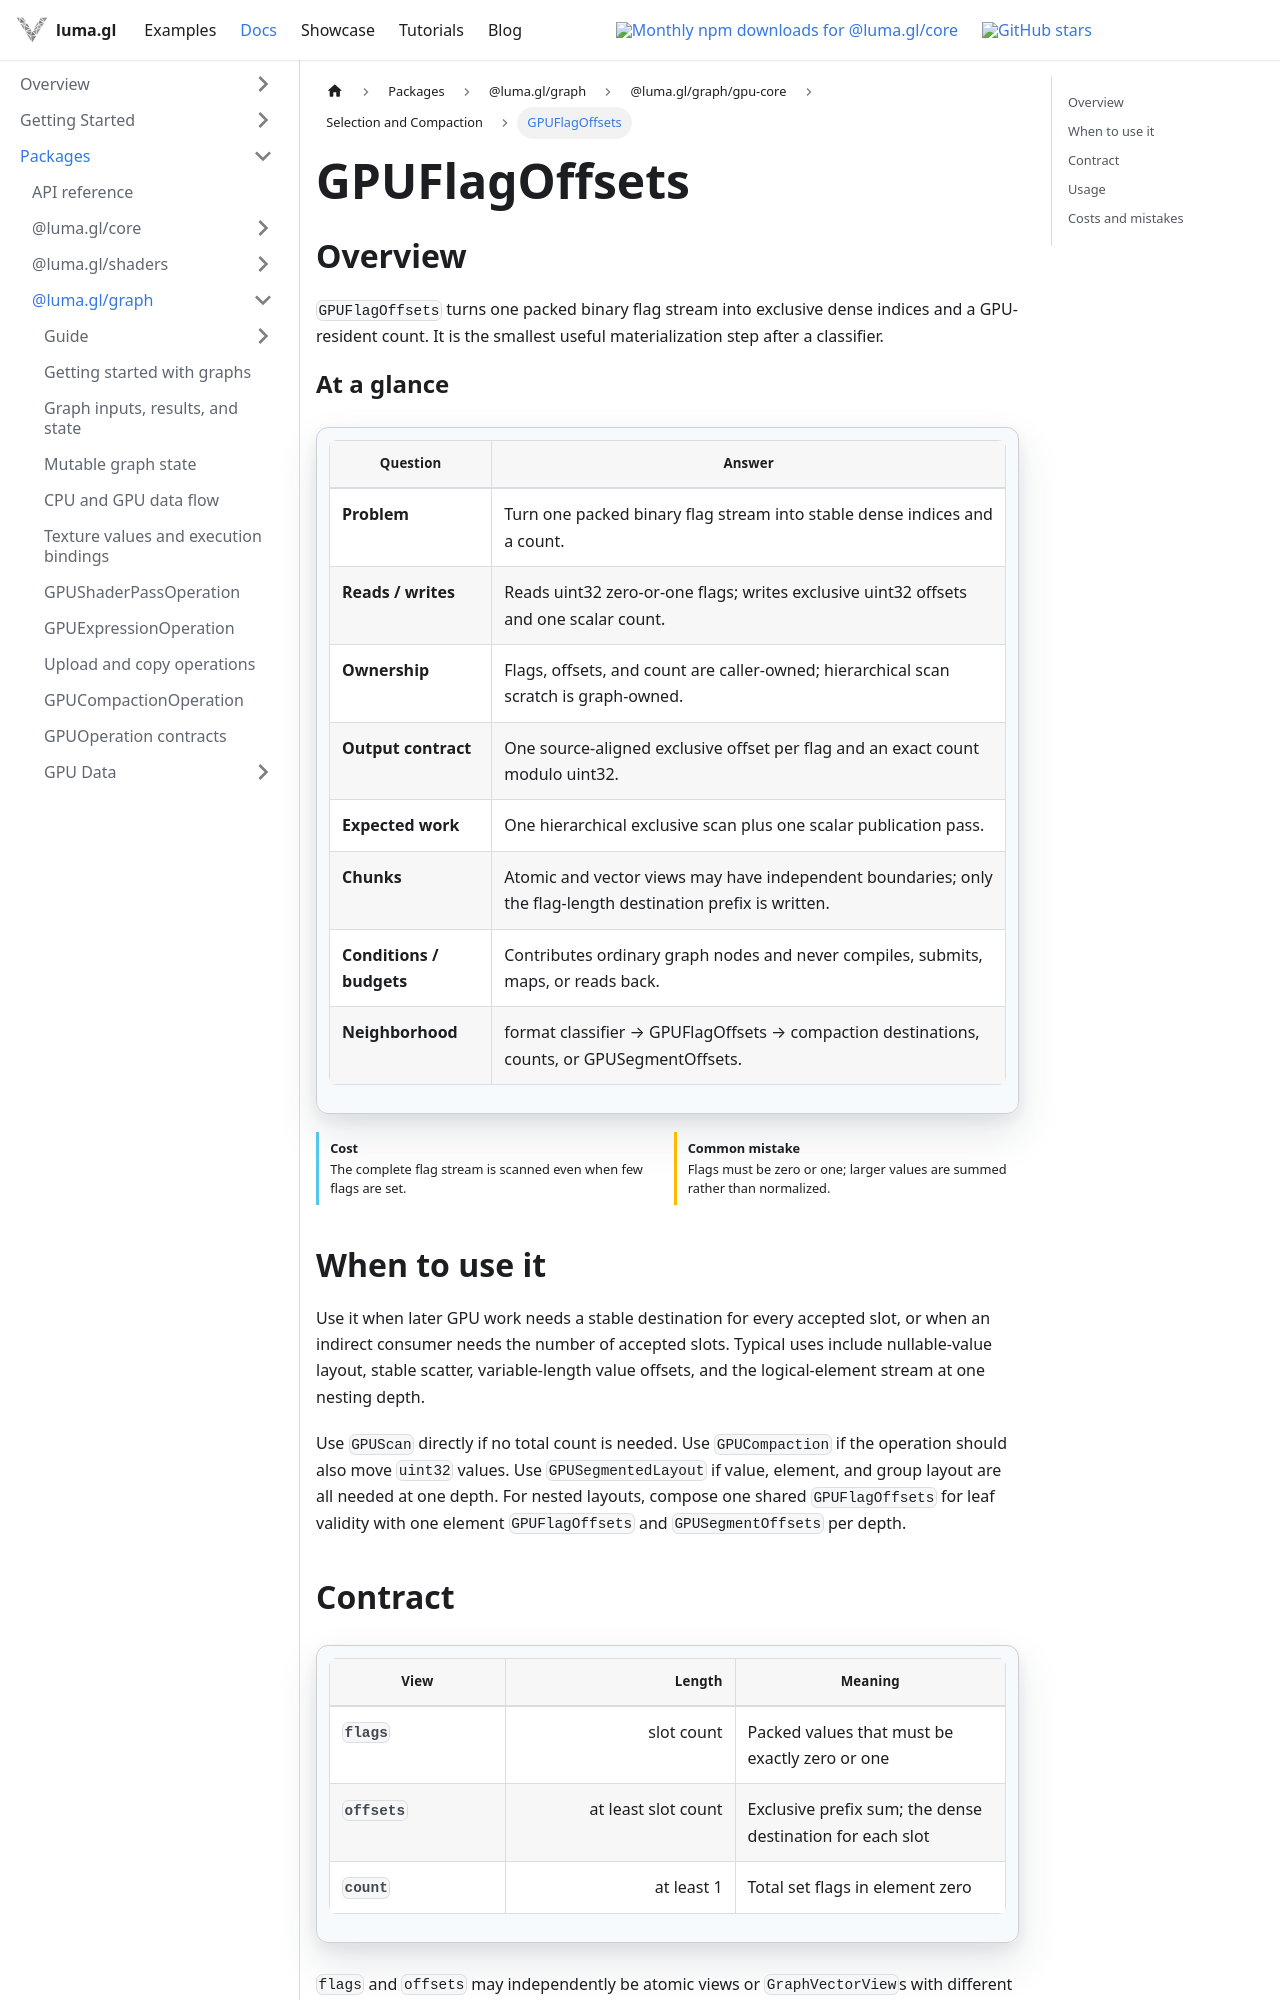

repository: visgl/luma.gl · page: next/docs/api-reference/experimental/gpu-core/gpu-flag-offsets.html · generator: docusaurus

import {GPUCoreDocsTabs} from '@site/src/components/docs/gpu-core-docs-tabs';
import {GPUOperationContract} from '@site/src/components/docs/gpu-operation-contract';

# GPUFlagOffsets

<GPUCoreDocsTabs active="flag-offsets" />

## Overview

`GPUFlagOffsets` turns one packed binary flag stream into exclusive dense indices and a
GPU-resident count. It is the smallest useful materialization step after a classifier.

<GPUOperationContract operation="gpu-flag-offsets" />

## When to use it

Use it when later GPU work needs a stable destination for every accepted slot, or when an indirect
consumer needs the number of accepted slots. Typical uses include nullable-value layout, stable
scatter, variable-length value offsets, and the logical-element stream at one nesting depth.

Use `GPUScan` directly if no total count is needed. Use `GPUCompaction` if the operation should also
move `uint32` values. Use `GPUSegmentedLayout` if value, element, and group layout are all needed at
one depth. For nested layouts, compose one shared `GPUFlagOffsets` for leaf validity with one
element `GPUFlagOffsets` and `GPUSegmentOffsets` per depth.
